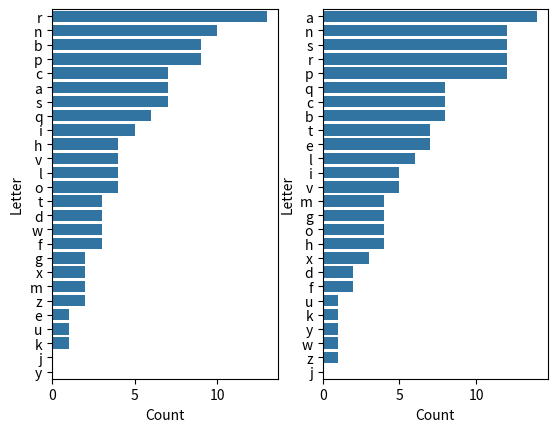

The matplotlib source for this figure:
# -*- coding: utf-8 -*-
"""
Created on Mon Mar 25 13:23:15 2024

@author: hkopansk
"""

import numpy as np
import pandas as pd
import matplotlib.pyplot as plt
import seaborn as sns
import string
import math 

alphabet_number = list(range(1, 27))

alphabet_array = []

for i in range(26):
    #temp_list = 
    alphabet_array.append(alphabet_number[i:] + alphabet_number[0:i])

alphabet_array = np.array(alphabet_array)

chr_convert = lambda x: chr(x + 96)
ord_convert = lambda x: ord(x) - 96

def shift_decipher(x, n):
    if ord(x) + n > 122:
        result_1 = chr(ord(x) + n - 26)
    else:
        result_1 = chr(ord(x) + n)
        
    return result_1
    

alpha_list = list(map(chr_convert, alphabet_number))

np_chr_convert = np.vectorize(chr_convert)

alphabet_array2 = np_chr_convert(alphabet_array)

df_v_table = pd.DataFrame(alphabet_array2)
df_v_table.index = alpha_list
df_v_table.columns = alpha_list

key_word = 'benice'

row_1 =  'tvbscnrwdlrnlgpf'
row_2 =  'adnfbnrucbqprnoi'
row_3 =  'pbshfrcavqsnhpad'
row_4 =  'imrhlxebipkrcnbc'
row_5 =  'gtzarsirbospavql'
row_6 =  'pxtqmiahsrbaqowo'
row_7 =  'pbwncnvcqrrszpnr'
row_8 =  'sriernndxcadpmny'
row_9 =  'ebnpocpbvascaest'
row_10 = 'srcaxsrierangmse'
row_11 = 'rmtvsntfbargqlcn'
row_12 = 'btpupbvaqmsnecoq'
row_13 = 'srtvsnirzpipblah'
row_14 = 'apqrhtaqxlglclco'
row_15 = 'pqhagaqorpaepksn'
row_16 = 'tfqhwpbalivrbnsn'

full_string = row_1 + row_2 + row_3 + row_4 + row_5 + row_6 + row_7 + row_8 + row_9 + row_10 + row_11 + row_12 +row_13 + row_14 + row_15 + row_16
be_nice_pt = row_1 + row_2 + row_3 + row_4 + row_5 + row_6 + row_7
play_fair_pt = row_8 + row_9 + row_10 + row_11 + row_12 + row_13 + row_14 + row_15 + row_16
  
def key_word_mul(kw, mul):
    mul_floor = math.floor(mul/len(kw))
    frac_mul = int(round(len(kw)*(mul/len(kw) - mul_floor)))
    temp_word = kw*mul_floor
    for i in range(frac_mul):
        temp_word = temp_word + kw[i]
    return temp_word

def decipher_code(key_w, e_text):
    de_text = ''
    finder_1 = key_word_mul(key_w, len(e_text))
    for i in range(len(e_text)):
        de_text = de_text + df_v_table[df_v_table[finder_1[i]] == e_text[i]].values[0][0]
    return de_text    

full_string_bn = decipher_code(key_word, full_string)
full_string_bn_pf = decipher_code('nice', row_1)

print(full_string_bn_pf)

benice_freq = []
playfair_freq = []

for i in string.ascii_lowercase:
    benice_freq.append([i, be_nice_pt.count(i)])
    playfair_freq.append([i, play_fair_pt.count(i)])

df_bn_freq = pd.DataFrame(benice_freq)
df_bn_freq.columns = ['Letter', 'Count']

df_pf_freq = pd.DataFrame(playfair_freq)
df_pf_freq.columns = ['Letter', 'Count']

fig, ax = plt.subplots(ncols = 2, dpi = 250)

sns.barplot(x = 'Count', y = 'Letter', 
            data = df_bn_freq.sort_values(by = 'Count', ascending = False), 
            ax = ax[0])

sns.barplot(x = 'Count', y = 'Letter', 
            data = df_pf_freq.sort_values(by = 'Count', ascending = False), 
            ax = ax[1])

long_text = r'JUSTBEFORESUNRISE,LOUISHUNNINCKwokeupataresearchcenterinTanzania’sSerengetiNationalPark.Heclimbedintoanoff-roadvehicle,joinedbyanassistant,androdethroughthescrubbyequatoriallandscapeuntiltheysawagroupofreddish-brownantelopecalledimpalas.Theystoppedandjottedlocationnotes:thetime,weather,otherspeciesinthevicinity.Theycountedtheslendercreatures,breakingthemdownbyagegroupandseparatingthemales,withtheirlyre-shapedhorns,fromthefemales.“Andthenwewaitedfortheimpalatodefecate,”saysHunninck,aconservationbiologistnowattheUniversityofIllinoisUrbana–Champaign.“Basically,topoop.”Thefecalsamplestheycollected(storedoniceuntilbroughttoaUniversityofMassachusetts–Dartmouthlab)containedatroveofinformationabouthowmuchstresstheimpalaswereunder.Bymeasuringtheconcentrationsofstress-relatedhormonesandanalyzingthemalongsidetheenvironmentaldata,Hunninckcouldinferwhichhumanactivitiestooktheheaviesttollontheimpalas’bodies.Calledwildlife-stressphysiology,thisbranchofsciencehasbeenflourishinglately—withbigimplicationsforconservation.Measuringhowstressaffectsindividualcreatures,scientistssay,couldserveasanearly-warningsystemforpopulationsintrouble.“Thetraditionalapproachisthatwemonitorpopulations,andweseethattheyaredeclining.Andthatoftentakesseveralyears,”Hunnincksays.“Andthenwetrytofigureoutwhatiscausingthis.Andonlythendowetryandfigureouthowtostopthatthreat.Andthatcantakemanydecades.”Yetthreatscanbesublethalbeforetheybecomelethal,andthat’swherestressresearchcomesin.“Ifyoucanpredictwhathumanactivities—whetherthat’shuntingortourismorbuildingroads—willdotoananimalpopulationbylookingatwhatitdoestothephysiologyofoneanimalorgroupofanimals,”Hunnincksays,“youcanstarttopreventpopulationdeclinesbeforetheyhappen.”In2020,HunninckpublishedsomeofhisfindingsinConservationPhysiology.Byexaminingstresshormonescalledglucocorticoids,hefoundthatconcentrationswerehighestduringweekswithoutrainfall,whenthevegetationimpalaseatdriedupandshedsomenutritionalvalue.Climatechangeislikelytobringmoresuchdroughtsinthefuture.Hunnincklookedatlocalfactors,too,includingtheproximityofMaasaicattlegrazers,wholiveinclustersofthatched-roofhuts.Impalaslivingneardenserhumansettlementshadhigherglucocorticoidlevels.Butthosesettlementshadasmallerimpactthanthedryweatherandparchedgrasslands—suggestingthatimpalasurvivaldependsprimarilyonaddressingglobalissuessuchasclimatedisruption.“Evenwiththisgrazingpressure,theMaasaiarenottheissuehere,”Hunnincksays.“Itisbiggerdriversofchangethataremoreimportant.”StressinthecityItshouldcomeasnosurprisethatwildlife-stressphysiologyisenjoyingamoment.Twocriticalfactorshaveconverged:theneedandthetechnology.First,there’sgrowingpublicalarmoverclimatechange,pollutionandhabitatdestruction—humanactivitiesthatthreatenwildanimalpopulations.It’sclearsomethingneedstobedone,butfirstresearchersneedtounderstandtheproblems.Meanwhile,toolstomeasurestresshavegrownmoresophisticated,lessinvasiveandeasiertouseinthefield.“Insteadofassumingthatsomeecologicalstressorisgoingtobebadorgoodforananimal,”saysMichaelSheriff,aphysiologicalecologistattheUniversityofMassachusetts–Dartmouth,“wecanactuallygoandasktheanimalitself.”nepromisingtoolusestelomeres,thecapsthatanchortheendsofchromosomesandkeepthemfromdegrading.Inmanyanimals,includinghumans,telomeresshortenovertime,likeabiologicaltimercountingdown.Thefastertheyshrink,thefasterananimalages.“Whenyouhaveenvironmentalstress,thetelomereswillshortenatamuchfasterrate,”saysCarolineIsaksson,anecophysiologistatLundUniversityinSweden.Isakssonstudiesgreattits,Europeansongbirdswithblackstripesrunningdowntheiryellowchestsandsqueakycallsthatsoundlikebicyclepumps.Rangingacrossthecontinent,theyhaveexpandedfromwoodlandsintocitiesandsuburbs.Buturbanareasarefullofstressors:noise,dirtyair,artificiallights.There’splentyoffood(amplewhitebread,forexample),butit’slessnutritiousthanwhatruralbirdseat.Toexaminethebirds’chromosomes,IsakssondrewbloodsamplesandextractedDNA.Greattitsraisedincities,shediscovered,hadshortertelomeres.WhenIsakssonnest-swapped2-day-oldtits—movingcountry-hatchedbirdsintocitynestboxesandviceversa—shefoundtheplaceoforigindidn’tmatter.Itwaswherethebirdsgrewupthatgovernedtheirtelomerelengths.“Soit’sreallyanenvironmentaleffect,”shesays.Followingthesamebirdsintothenextseason,shelearnedthattheshorteritstelomeres,thelesslikelyachickwouldgrowintoabreedingadult.Butchicksthatdidreachadulthoodseemedtoadapt,andIsakssonsaysthatinheritancemightplaysomerole.InastudypublishedlastyearinNatureCommunications,sheanalyzedtheDNAofgreattitsfromnineEuropeancities—includingGlasgow,Barcelona,ParisandMilan—andtheirruraloutskirts.Nomatterwheretheylived,theurbanbirdshadevolvedquickly,particularlyingeneslinkedtocognition,circadianrhythmsandbehaviorssuchasaggression.Theyweremoresimilartooneanother,infact,thantotheirclosestruralneighbors.“Theyhavetobetougherandmoreresilient,”Isakssonsays,“tolivewithhighdensitiesofhumansandtrafficandnoiseandallthesedifferentfactorsthatnormallywouldfreakthemout.”“Adaptivebenefits”ofstressStressisnotalwaysbad.Thiscanbeeasytoforgetbecausechronicstressexhaustsus.Itmakesusrestlessandirritable.Ittakesatollonourthinking,mentalhealthandimmunesystems.Butmoderatestresskeepsusalert.Itpowersusthroughdeadlinesandhelpsusrespondtocrises.Likewise,forwildlife,stressistwosided.Itcanbelethalatitsworse,saysSheriff.Butatlowerlevelsitcanhave“adaptivebenefits,”helpinganimalscopewithpunishingenvironments.Sheriffhasstudiedsnowshoehares,whichliveinNorthAmericanborealforestsinaviolentpasdedeuxwithCanadalynx.Thehareshavecamouflagedcoatsthatchangewiththeseasonandgianthindlegsthatleap12feetatatime—toolsforevadingtheirfelinepredators.Butlynxhavesharpears,goodeyesandreflexesthathaveevolvedtocatchhares,whichmakeupthemajorityoftheirdiet.Thetwomammalpopulationsoscillateintandem.FromtheU.S.RockiesandAppalachiansintoCanadaandallthewayuptoAlaska,abundantharesprovideafeastforlynx,whosepopulationsurgesinresponse.Thenthehares’numbersplummet,andtheirpredators’numberssoonfollow.AsaPh.D.studentinthe2000s,Sheriffwonderedifstressplaysaroleinthesefluctuations.TravelingtospruceandwillowforestsoftheYukon,helivetrappedharesandcollectedbloodandfecalsamplestomeasureglucocorticoids.Whenlynxwereplentiful,hediscovered,hareshadelevatedhormonelevels.Inanexperiment,Sheriffsimulatedhighpredationriskbypenningsomeoftheharesandexposingthemtoatraineddog.Justseeingandsmellingthedogreducedtheirsurvivalrates,eventhoughtheyhadnodirectcontact.“So,beingscaredtodeath,”hesays,bluntly.Inthewild,stressedfemalehareshadfewerandsmalleroffspring.Thismightsoundlikeaproblem,butSheriffcallsitadaptive:Feweryoungcutsdowntheamountoftimemothersmustforagetofeedthem.“Lighterbabieseatless,”hesays.“Fewerbabieseatless.Soitallowsmomtonothavetoexposeherselftopredatorsasmuch.Becauseifmomdies,itdoesn’tmatterhowbigyouare.Ifmomdies,youdie.”Sheriffalsodiscoveredthattheoffspringofstressedmothershadhighglucocorticoidlevelsaswell,eveniftheyhadneverseenalynxthemselves.Thosehormonesarelinkedtofearbehaviorssuchashiding,whichhespeculateshelptheyoungsurvive.“Ifthosebabiesweren’tfearfulatall,buttherewereawholebunchofpredatorswanderingaround,allthosebabiesaregoingtobeeaten,”hesays.“Theyjustwanderupthemeadowandgetpickedoff.”Scientificcross-fertilizationTodiscusssomeoftherecentfindingsfromwildlife-stressresearch—alongwithimplicationsofthework—BernhardVoelkl,abiologistatSwitzerland’sUniversityofBern,invited11colleaguestoaSwissmountainchaletlastyear.Participants,includingIsaksson(viaZoom)andSheriff,talkedaboutadvancesinwildlife-stressbiomarkersaswellastheirownresearchonanimalspeciesrangingfrompandas,polarbearsandgrizzliestosquirrels,snowshoeharesandbirds.Manyofthescientistswereconcernedprimarilywithpopulationhealth.Othershadadifferentfocus:thewell-beingofindividualanimals.Thesetwobranchesofsciencetendtooperateindependently,andsomeofthoseatthegatheringhopedthatabitofcross-fertilizationmightbenefiteveryone(includingtheanimals).Thisshiftstheparadigmabit.“Ourconcernforanimalwelfarehasbeenlimitedtoanimalsinourcustody:farmanimals,labanimals,pets,zooanimals,circusanimals,”saysHannoWürbel,ananimal-welfarescientistalsoattheUniversityofBern.Buthumansplayagrowingroleinmanagingwildpopulationsandtheecosystemstheyinhabit.“Andsotheboundarybetweenwildlifeandanimalsunderourcareisbecomingincreasinglyblurry,”Würbelsays.What’smore,headds,wildlifeandwelfarescientistshaveeachdevelopedtoolsthatcanhelptheother.ForVoelkl,thereisamoralcomponent.“Weacknowledgethatanimalsaresentientbeings,”hesays.“Thereisabroadsocietalconsentthathumansshouldnotinflictunnecessarypainandsuffering.”Theplightofasinglecreaturecanarousethepublic—aswithapopular2017videoofanemaciatedpolarbearintheCanadianArctic.Nomatterwhythatparticularbearwasstarving,thevideomadeaconvincingcasethatmeltingseaicecausedbyclimatechangethreatenstodecimatethespecies.Thatcanmakeithardtoseparateconservationandwelfare.“Veryoften,whatisgoodfortheindividualturnsouttobegoodforthepopulationandviceversa,”Voelklsays.Scientificcollaboration,itseems,couldonlybenefitboth.'

long_text_freq = []

for i in string.ascii_lowercase:
    long_text_freq.append([i, long_text.count(i)])
    
df_lt_freq = pd.DataFrame(long_text_freq)
df_lt_freq.columns = ['Letter', 'Count']
